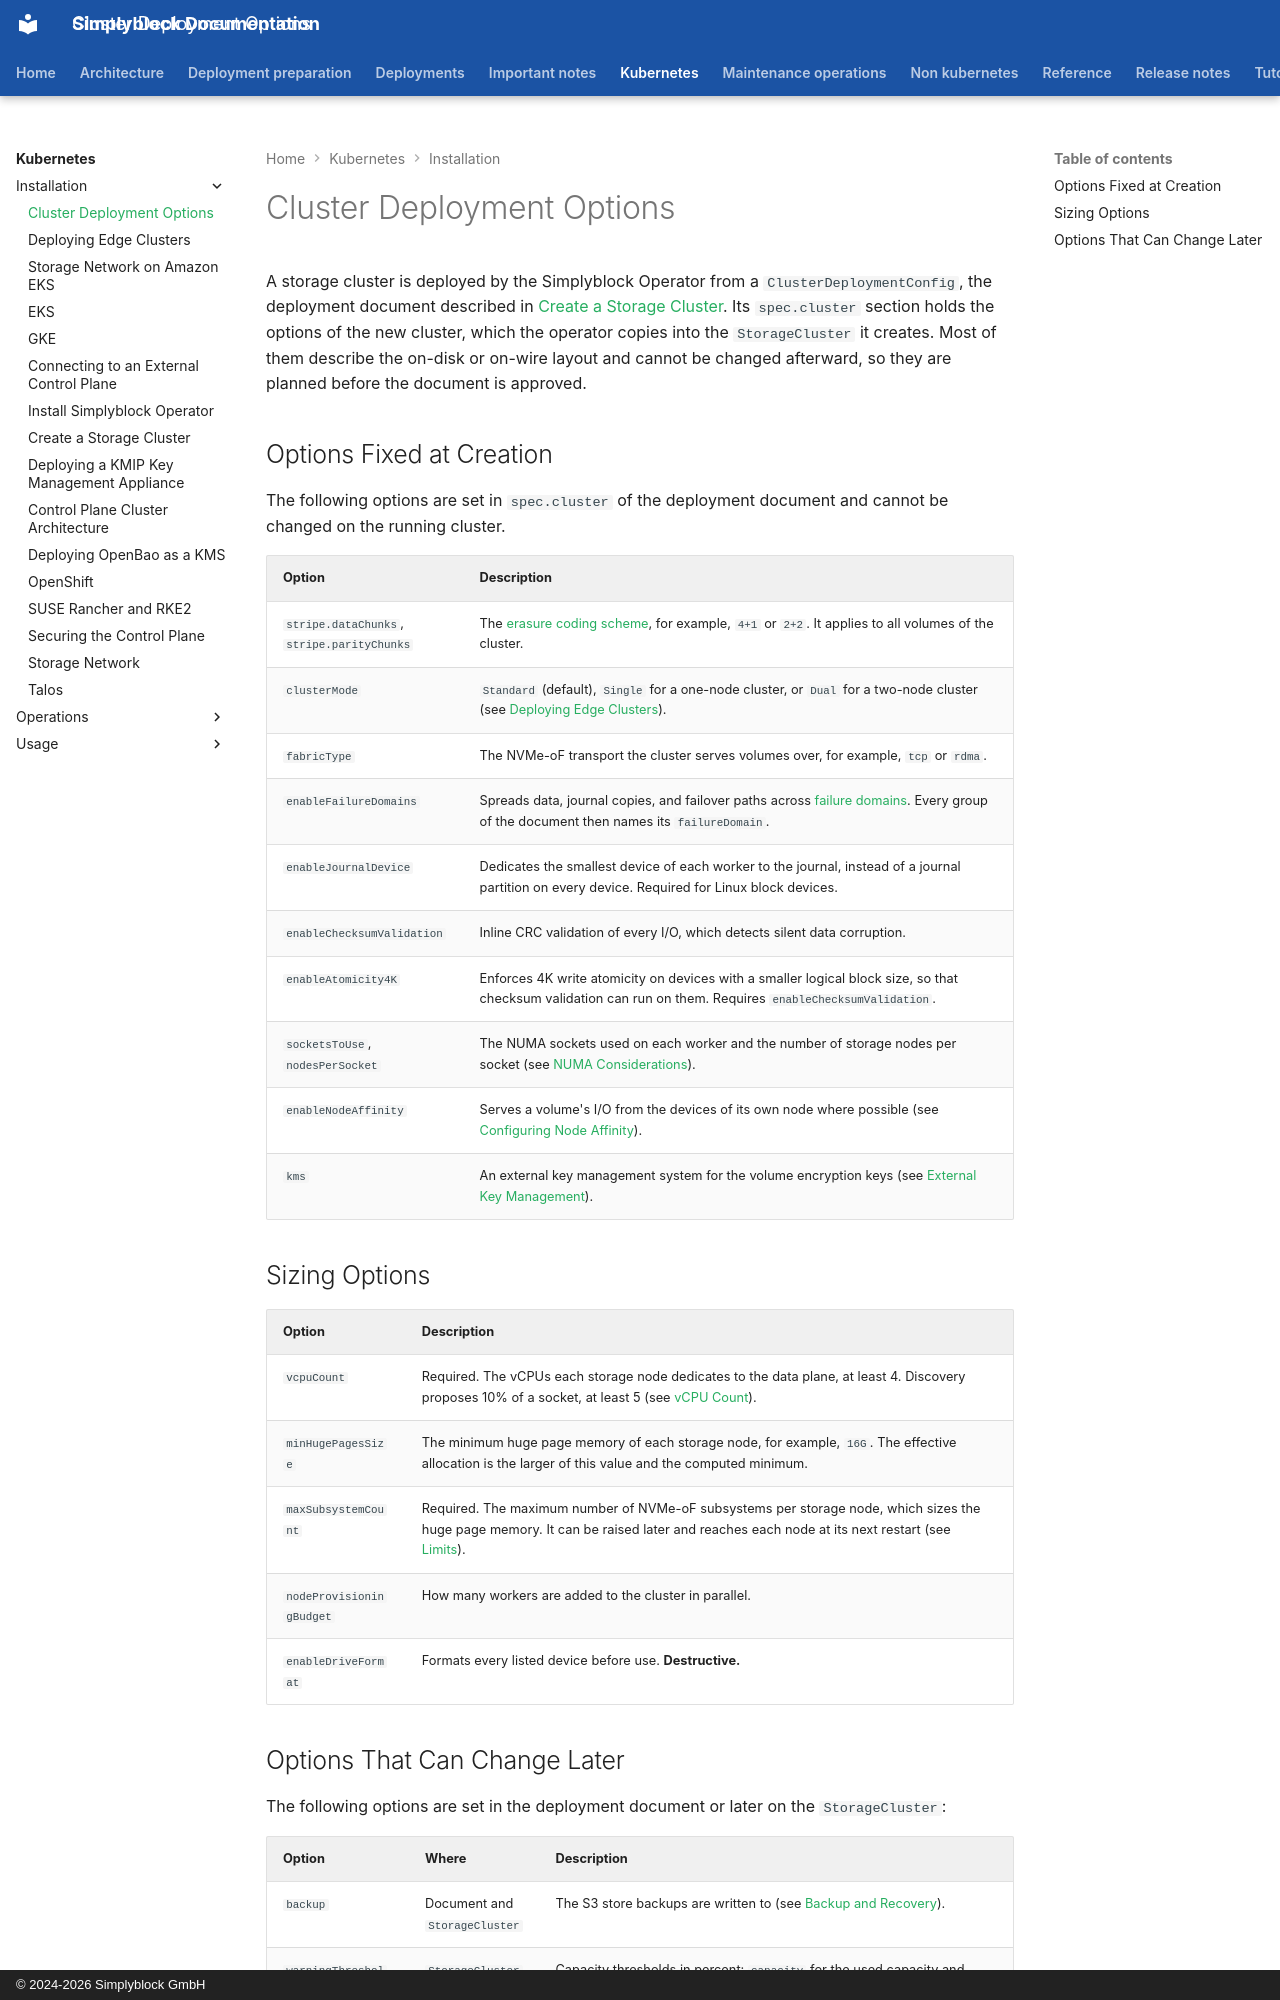

repository: simplyblock/documentation · page: kubernetes/installation/cluster-deployment-options/index.html · generator: mkdocs · copyright: © 2024-2026 Simplyblock GmbH

---
title: "Cluster Deployment Options"
description: "The options of a simplyblock storage cluster deployed by the operator: what is set in the deployment document, what is fixed at creation, and what can change."
weight: 30120
---

A storage cluster is deployed by the Simplyblock Operator from a `ClusterDeploymentConfig`, the deployment
document described in [Create a Storage Cluster](k8s-storage-plane.md). Its `spec.cluster` section holds the options
of the new cluster, which the operator copies into the `StorageCluster` it creates. Most of them describe the on-disk
or on-wire layout and cannot be changed afterward, so they are planned before the document is approved.

## Options Fixed at Creation

The following options are set in `spec.cluster` of the deployment document and cannot be changed on the running
cluster.

| Option                                     | Description                                                                                                                                                                            |
|--------------------------------------------|----------------------------------------------------------------------------------------------------------------------------------------------------------------------------------------|
| `stripe.dataChunks`, `stripe.parityChunks` | The [erasure coding scheme](../../deployment-preparation/erasure-coding-scheme.md), for example, `4+1` or `2+2`. It applies to all volumes of the cluster.                             |
| `clusterMode`                              | `Standard` (default), `Single` for a one-node cluster, or `Dual` for a two-node cluster (see [Deploying Edge Clusters](edge-clusters.md)).                                             |
| `fabricType`                               | The NVMe-oF transport the cluster serves volumes over, for example, `tcp` or `rdma`.                                                                                                   |
| `enableFailureDomains`                     | Spreads data, journal copies, and failover paths across [failure domains](../../architecture/concepts/failure-domains.md). Every group of the document then names its `failureDomain`. |
| `enableJournalDevice`                      | Dedicates the smallest device of each worker to the journal, instead of a journal partition on every device. Required for Linux block devices.                                         |
| `enableChecksumValidation`                 | Inline CRC validation of every I/O, which detects silent data corruption.                                                                                                              |
| `enableAtomicity4K`                        | Enforces 4K write atomicity on devices with a smaller logical block size, so that checksum validation can run on them. Requires `enableChecksumValidation`.                            |
| `socketsToUse`, `nodesPerSocket`           | The NUMA sockets used on each worker and the number of storage nodes per socket (see [NUMA Considerations](../../deployment-preparation/sizing.md)).                                   |
| `enableNodeAffinity`                       | Serves a volume's I/O from the devices of its own node where possible (see [Configuring Node Affinity](../operations/cluster/node-affinity.md)).                                       |
| `kms`                                      | An external key management system for the volume encryption keys (see [External Key Management](../../architecture/concepts/external-key-management.md)).                              |

## Sizing Options

| Option                   | Description                                                                                                                                                                                                        |
|--------------------------|--------------------------------------------------------------------------------------------------------------------------------------------------------------------------------------------------------------------|
| `vcpuCount`              | Required. The vCPUs each storage node dedicates to the data plane, at least 4. Discovery proposes 10% of a socket, at least 5 (see [vCPU Count](k8s-storage-plane.md#vcpu-count)).                                 |
| `minHugePagesSize`       | The minimum huge page memory of each storage node, for example, `16G`. The effective allocation is the larger of this value and the computed minimum.                                                              |
| `maxSubsystemCount`      | Required. The maximum number of NVMe-oF subsystems per storage node, which sizes the huge page memory. It can be raised later and reaches each node at its next restart (see [Limits](../../reference/limits.md)). |
| `nodeProvisioningBudget` | How many workers are added to the cluster in parallel.                                                                                                                                                             |
| `enableDriveFormat`      | Formats every listed device before use. **Destructive.**                                                                                                                                                           |
